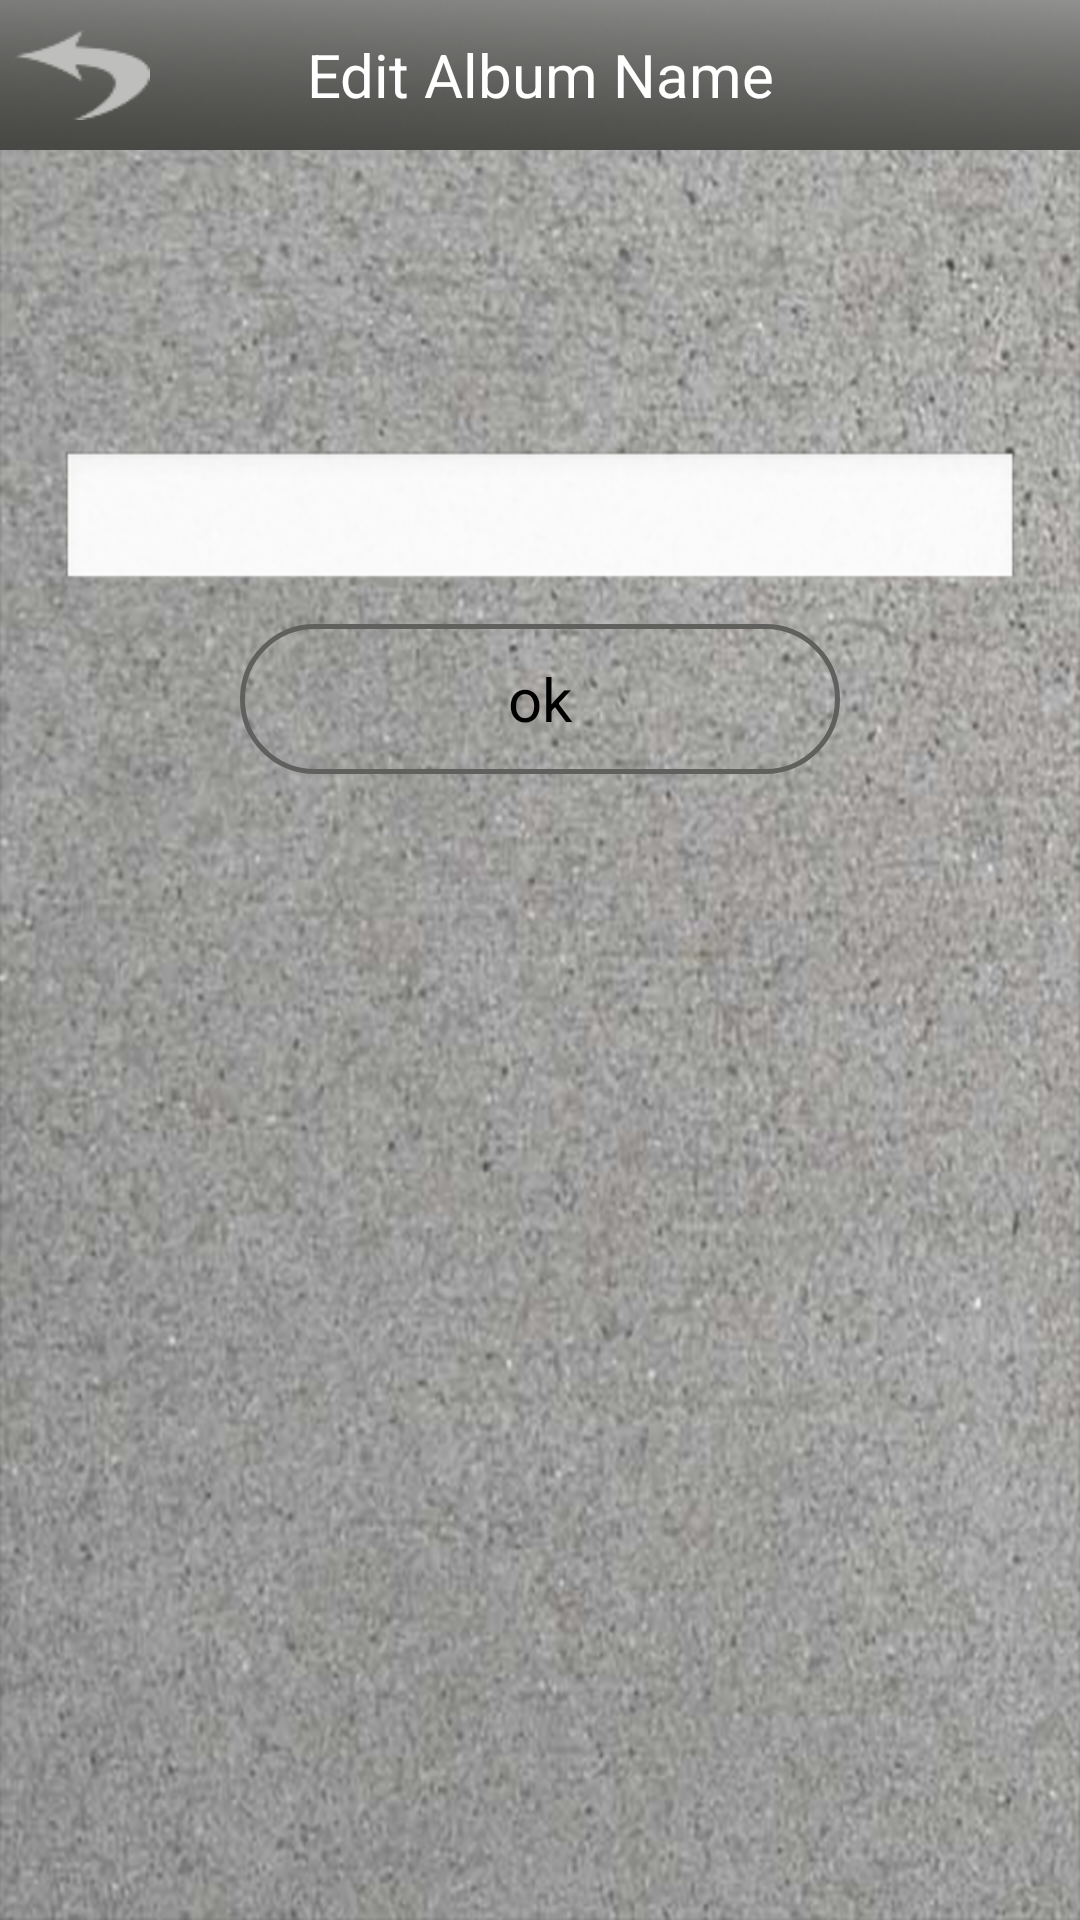

Produce the Android XML layout that renders to this screen, including the resource entries it uses.
<!-- AndroidManifest.xml: application theme android:Theme.NoTitleBar -->
<!-- res/layout/name.xml -->
<?xml version="1.0" encoding="utf-8"?>
<LinearLayout xmlns:android="http://schemas.android.com/apk/res/android"
    android:layout_width="fill_parent"
    android:layout_height="fill_parent"
    android:background="@drawable/bg"
    android:orientation="vertical"
    android:screenOrientation="portrait" >

    <RelativeLayout
        android:id="@+id/top_control_bar"
        android:layout_width="wrap_content"
        android:layout_height="wrap_content" >

        <Button
            android:id="@+id/category"
            android:layout_width="fill_parent"
            android:layout_height="wrap_content"
            android:background="@drawable/topbar"
            android:text="Edit Album Name"
            android:textColor="#FFFFFF"
            android:textSize="20dp" />

        <Button
            android:id="@+id/backbutton"
            android:layout_width="45dp"
            android:layout_height="30dp"
            android:layout_alignParentLeft="true"
            android:layout_marginLeft="5dp"
            android:layout_marginTop="10dp"
            android:background="@drawable/backbutton" />
    </RelativeLayout>

    <EditText
        android:id="@+id/editname"
        android:layout_width="fill_parent"
        android:layout_height="wrap_content"
        android:layout_marginLeft="20dp"
        android:layout_marginRight="20dp"
        android:layout_marginTop="100dp"
        android:ems="10" />

    <Button
        android:id="@+id/ok"
        android:layout_width="fill_parent"
        android:layout_height="50dp"
        android:layout_marginLeft="80dp"
        android:layout_marginRight="80dp"
        android:layout_marginTop="10dp"
        android:textSize="20dp"
        android:background="@drawable/buttonback"
        android:text="ok" />

</LinearLayout>
<!-- resources referenced by this layout -->
<resources>
  <!-- drawable backbutton: png bitmap (drawable-mdpi, 3991 bytes) -->
  <!-- drawable bg: png bitmap (drawable-hdpi, 524610 bytes) -->
  <!-- drawable buttonback (drawable) -->
  <?xml version="1.0" encoding="utf-8"?>
  <shape xmlns:android="http://schemas.android.com/apk/res/android"
    android:shape="rectangle">
    <gradient android:startColor="@null" 
      android:endColor="@null"
      android:angle="270" />
    <corners android:radius="29dp" />
    <stroke android:width="5px" android:color="#60615E" />
  </shape>
  <!-- drawable topbar: png bitmap (drawable-mdpi, 15006 bytes) -->
</resources>
